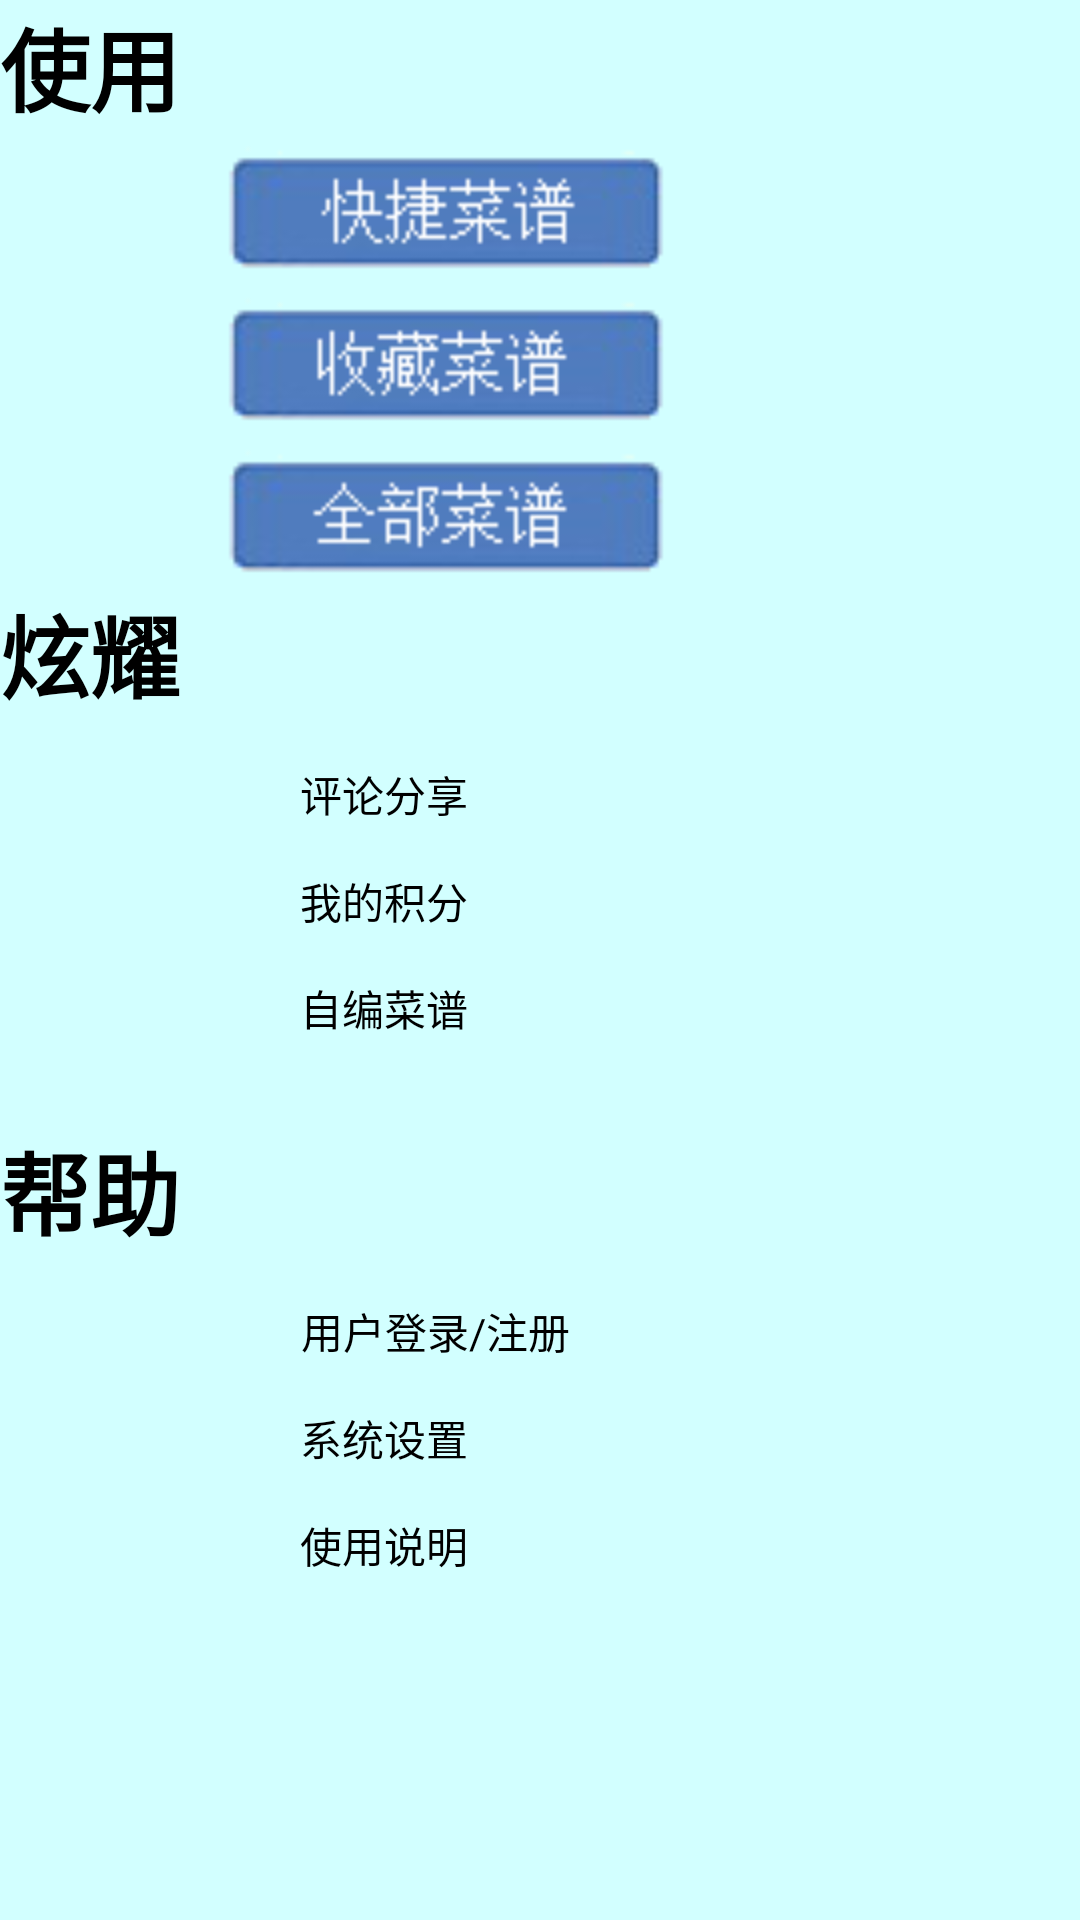

Produce the Android XML layout that renders to this screen, including the resource entries it uses.
<!-- AndroidManifest.xml: application theme title_style -->
<!-- res/layout/index.xml -->
<?xml version="1.0" encoding="utf-8"?>
    <LinearLayout xmlns:android="http://schemas.android.com/apk/res/android"  
    	xmlns:tools="http://schemas.android.com/tools"
        android:id="@+id/content"
	    android:layout_width="fill_parent"
	    android:layout_height="fill_parent"
	    android:background="#d2ffff"
	    android:orientation="vertical" >

    <TextView
        android:layout_width="wrap_content"
        android:layout_height="wrap_content"
        android:text="使用"
        android:textColor="#000000"
        android:textSize="30sp"
        android:textStyle="bold" />

    <ImageView
        android:id="@+id/builtin_dishes"
        android:layout_width="wrap_content"
        android:layout_height="wrap_content"
        android:layout_marginLeft="70dp"
        android:src="@drawable/bluebutton_builtin" />

    <ImageView
        android:id="@+id/favorites"
        android:layout_width="wrap_content"
        android:layout_height="wrap_content"
        android:layout_marginLeft="70dp"
        android:src="@drawable/bluebutton_favorites" />

    <ImageView
        android:id="@+id/alldishes"
        android:layout_width="wrap_content"
        android:layout_height="wrap_content"
        android:layout_marginLeft="70dp"
        android:src="@drawable/bluebutton_alldishes" />
    
    
    <TextView
        android:layout_width="wrap_content"
        android:layout_height="wrap_content"
        android:text="炫耀"
        android:textColor="#000000"
        android:textSize="30sp"
        android:textStyle="bold" />

    <TextView
        android:id="@+id/share"
        android:layout_width="96dp"
        android:layout_height="wrap_content"
        android:layout_marginLeft="60dp"
        android:layout_marginTop="15dp"
        android:gravity="right"
        android:text="评论分享"
        android:textColor="#000000" />

    <TextView
        android:id="@+id/account"
        android:layout_width="96dp"
        android:layout_height="wrap_content"
        android:layout_marginLeft="60dp"
        android:layout_marginTop="15dp"
        android:gravity="right"
        android:text="我的积分"
        android:textColor="#000000" />

    <TextView
        android:id="@+id/makedish"
        android:layout_width="96dp"
        android:layout_height="wrap_content"
        android:layout_marginLeft="60dp"
        android:layout_marginTop="15dp"
        android:layout_weight="0.01"
        android:gravity="right"
        android:text="自编菜谱"
        android:textColor="#000000" />

    <TextView
        android:layout_width="wrap_content"
        android:layout_height="wrap_content"
        android:text="帮助"
        android:textColor="#000000"
        android:textSize="30sp"
        android:textStyle="bold" />

    <TextView
        android:id="@+id/login"
        android:layout_width="130dp"
        android:layout_height="wrap_content"
        android:layout_marginLeft="60dp"
        android:layout_marginTop="15dp"
        android:gravity="right"
        android:text="用户登录/注册"
        android:textColor="#000000" />

    <TextView
        android:id="@+id/setting"
        android:layout_width="96dp"
        android:layout_height="wrap_content"
        android:layout_marginLeft="60dp"
        android:layout_marginTop="15dp"
        android:gravity="right"
        android:text="系统设置"
        android:textColor="#000000" />

    <TextView
        android:id="@+id/tips"
        android:layout_width="96dp"
        android:layout_height="wrap_content"
        android:layout_marginLeft="60dp"
        android:layout_marginTop="15dp"
        android:layout_weight="0.04"
        android:gravity="right"
        android:text="使用说明"
        android:textColor="#000000" />

	</LinearLayout>
<!-- resources referenced by this layout -->
<resources>
  <!-- drawable bluebutton_alldishes: png bitmap (drawable-ldpi, 2528 bytes) -->
  <!-- drawable bluebutton_builtin: png bitmap (drawable-ldpi, 2548 bytes) -->
  <!-- drawable bluebutton_favorites: png bitmap (drawable-ldpi, 2557 bytes) -->
  <style name="title_style" parent="android:Theme">
          
          <item name="android:windowTitleSize">45dip</item>
  		<item name="android:windowTitleBackgroundStyle">@style/CustomWindowTitleBackground</item>
      </style>
  <style name="CustomWindowTitleBackground">
  		<item name="android:background">@drawable/title_bg</item>
  	</style>
  <!-- drawable title_bg: png bitmap (drawable-ldpi, 569 bytes) -->
</resources>
